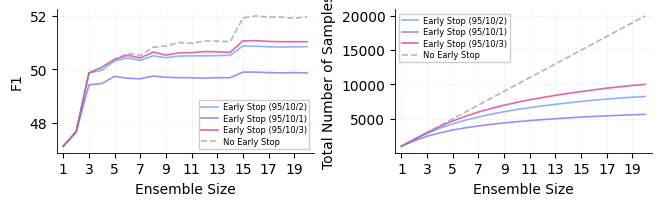

Write Python code to recreate this figure. (Note: this script raises an exception after producing the figure.)
from pathlib import Path

import matplotlib
import matplotlib.pyplot as plt

# =========================
# ACL sizing (single column)
# =========================
ACL_COL_WIDTH_IN = 3.25  # typical \columnwidth in ACL templates
ACL_ASPECT = 0.60  # height = width * aspect; tweak 0.60–0.85 as needed
FIG_W = ACL_COL_WIDTH_IN
FIG_H = ACL_COL_WIDTH_IN * ACL_ASPECT

matplotlib.rcParams.update(
    {
        "font.family": "sans-serif",
        "font.sans-serif": [
            "Roboto",
            "DejaVu Sans",
            "Arial",
            "Helvetica",
            "sans-serif",
        ],
        # For a 3.25in wide figure, smaller fonts read better in 2-col layouts
        "font.size": 9,
        "axes.labelsize": 9,
        "axes.titlesize": 9,
        "xtick.labelsize": 8,
        "ytick.labelsize": 8,
        "legend.fontsize": 6,
        "figure.titlesize": 9,
        "text.usetex": False,
        "pdf.fonttype": 42,
        "ps.fonttype": 42,
    }
)

# Data structure for different hyperparameter combinations
# Format: {hyperparam_label: {"f1": [...], "convergence": [...]}}
early_stop_data = {
    #     "95/1/2": {
    #         "f1": [
    #             80.90,
    #             81.54,
    #             85.01,
    #             84.98,
    #             85.94,
    #             85.92,
    #             86.19,
    #             86.21,
    #             86.25,
    #             86.38,
    #             86.34,
    #             86.44,
    #             86.46,
    #             86.46,
    #             86.45,
    #             86.47,
    #             86.46,
    #             86.46,
    #             86.46,
    #             86.47,
    #         ],
    #         "convergence": [
    #             0.0,
    #             0.0,
    #             44.7,
    #             65.9,
    #             80.3,
    #             83.1,
    #             87.7,
    #             89.0,
    #             90.7,
    #             91.7,
    #             92.8,
    #             93.5,
    #             94.2,
    #             94.5,
    #             94.9,
    #             95.4,
    #             95.6,
    #             95.8,
    #             96.1,
    #             96.2,
    #         ],
    #     },
    #     "95/1/1": {
    #         "f1": [
    #             80.90,
    #             81.52,
    #             84.74,
    #             84.71,
    #             85.48,
    #             85.47,
    #             85.68,
    #             85.65,
    #             85.64,
    #             85.69,
    #             85.69,
    #             85.75,
    #             85.77,
    #             85.75,
    #             85.75,
    #             85.76,
    #             85.75,
    #             85.74,
    #             85.75,
    #             85.76,
    #         ],
    #         "convergence": [
    #             0.0,
    #             48.8,
    #             71.8,
    #             85.2,
    #             87.6,
    #             91.9,
    #             93.2,
    #             94.2,
    #             95.0,
    #             96.0,
    #             96.5,
    #             97.2,
    #             97.3,
    #             97.7,
    #             97.9,
    #             97.9,
    #             98.1,
    #             98.3,
    #             98.3,
    #             98.5,
    #         ],
    #     },
    #     "95/1/3": {
    #         "f1": [
    #             80.90,
    #             81.53,
    #             85.01,
    #             84.93,
    #             85.91,
    #             85.86,
    #             86.28,
    #             86.19,
    #             86.30,
    #             86.46,
    #             86.48,
    #             86.50,
    #             86.65,
    #             86.56,
    #             86.57,
    #             86.59,
    #             86.60,
    #             86.59,
    #             86.59,
    #             86.61,
    #         ],
    #         "convergence": [
    #             0.0,
    #             0.0,
    #             0.0,
    #             43.0,
    #             63.4,
    #             76.3,
    #             79.7,
    #             84.0,
    #             85.2,
    #             87.4,
    #             88.5,
    #             89.7,
    #             90.8,
    #             91.8,
    #             92.2,
    #             92.7,
    #             93.4,
    #             93.8,
    #             94.1,
    #             94.6,
    #         ],
    #     },
    #     # "90/1/2": {
    #     #     "f1": [
    #     #         80.90,
    #     #         81.53,
    #     #         85.00,
    #     #         84.99,
    #     #         85.92,
    #     #         85.91,
    #     #         86.15,
    #     #         86.17,
    #     #         86.20,
    #     #         86.32,
    #     #         86.30,
    #     #         86.40,
    #     #         86.42,
    #     #         86.41,
    #     #         86.40,
    #     #         86.41,
    #     #         86.40,
    #     #         86.40,
    #     #         86.40,
    #     #         86.41,
    #     #     ],
    #     #     "convergence": [
    #     #         0.0,
    #     #         0.0,
    #     #         45.8,
    #     #         67.9,
    #     #         82.4,
    #     #         84.8,
    #     #         89.3,
    #     #         90.9,
    #     #         92.4,
    #     #         93.5,
    #     #         94.3,
    #     #         95.1,
    #     #         95.6,
    #     #         95.9,
    #     #         96.4,
    #     #         96.6,
    #     #         96.8,
    #     #         97.1,
    #     #         97.4,
    #     #         97.5,
    #     #     ],
    #     # },
    #     # "97.5/1/2": {
    #     #     "f1": [
    #     #         80.90,
    #     #         81.54,
    #     #         85.01,
    #     #         84.98,
    #     #         85.95,
    #     #         85.91,
    #     #         86.19,
    #     #         86.20,
    #     #         86.25,
    #     #         86.37,
    #     #         86.34,
    #     #         86.43,
    #     #         86.46,
    #     #         86.47,
    #     #         86.46,
    #     #         86.48,
    #     #         86.47,
    #     #         86.48,
    #     #         86.47,
    #     #         86.49,
    #     #     ],
    #     #     "convergence": [
    #     #         0.0,
    #     #         0.0,
    #     #         44.2,
    #     #         64.3,
    #     #         78.8,
    #     #         81.4,
    #     #         86.1,
    #     #         87.5,
    #     #         89.3,
    #     #         90.2,
    #     #         91.5,
    #     #         92.2,
    #     #         93.0,
    #     #         93.4,
    #     #         94.0,
    #     #         94.6,
    #     #         94.8,
    #     #         95.0,
    #     #         95.4,
    #     #         95.6,
    #     #     ],
    #     # },
    #     "95/10/2": {
    #         "f1": [
    #             80.90,
    #             81.52,
    #             85.01,
    #             84.96,
    #             85.92,
    #             85.89,
    #             86.14,
    #             86.15,
    #             86.16,
    #             86.31,
    #             86.26,
    #             86.35,
    #             86.36,
    #             86.37,
    #             86.35,
    #             86.38,
    #             86.38,
    #             86.38,
    #             86.38,
    #             86.39,
    #         ],
    #         "convergence": [
    #             0.0,
    #             0.0,
    #             48.2,
    #             71.4,
    #             85.8,
    #             88.8,
    #             92.8,
    #             93.9,
    #             95.4,
    #             96.0,
    #             96.9,
    #             97.2,
    #             97.7,
    #             97.7,
    #             98.1,
    #             98.2,
    #             98.2,
    #             98.3,
    #             98.5,
    #             98.5,
    #         ],
    #     },
    #     # "95/0.1/2": {
    #     #     "f1": [
    #     #         80.90,
    #     #         81.53,
    #     #         85.01,
    #     #         84.98,
    #     #         85.94,
    #     #         85.92,
    #     #         86.19,
    #     #         86.21,
    #     #         86.24,
    #     #         86.43,
    #     #         86.43,
    #     #         86.46,
    #     #         86.54,
    #     #         86.45,
    #     #         86.44,
    #     #         86.46,
    #     #         86.45,
    #     #         86.45,
    #     #         86.47,
    #     #         86.46,
    #     #     ],
    #     #     "convergence": [
    #     #         0.0,
    #     #         0.0,
    #     #         44.2,
    #     #         65.1,
    #     #         78.9,
    #     #         81.2,
    #     #         85.4,
    #     #         86.9,
    #     #         88.4,
    #     #         89.5,
    #     #         90.3,
    #     #         90.7,
    #     #         91.1,
    #     #         91.2,
    #     #         91.6,
    #     #         92.0,
    #     #         92.2,
    #     #         92.3,
    #     #         92.6,
    #     #         92.8,
    #     #     ],
    #     # },
    #     "95/50/2": {
    #         "f1": [
    #             80.90,
    #             81.52,
    #             85.00,
    #             84.97,
    #             85.89,
    #             85.88,
    #             86.11,
    #             86.14,
    #             86.15,
    #             86.28,
    #             86.23,
    #             86.34,
    #             86.34,
    #             86.35,
    #             86.33,
    #             86.35,
    #             86.35,
    #             86.35,
    #             86.35,
    #             86.35,
    #         ],
    #         "convergence": [
    #             0.0,
    #             0.0,
    #             49.2,
    #             73.3,
    #             87.6,
    #             90.2,
    #             94.4,
    #             95.3,
    #             96.5,
    #             97.0,
    #             97.5,
    #             97.8,
    #             98.4,
    #             98.5,
    #             98.7,
    #             98.8,
    #             98.8,
    #             98.9,
    #             98.9,
    #             99.0,
    #         ],
    #     },
    ################## WB dataset ##################
    "95/10/2": {
        "f1": [
            47.12,
            47.66,
            49.87,
            49.97,
            50.32,
            50.43,
            50.34,
            50.51,
            50.44,
            50.50,
            50.51,
            50.51,
            50.52,
            50.53,
            50.88,
            50.87,
            50.85,
            50.84,
            50.85,
            50.85,
        ],
        "convergence": [
            0.0,
            0.0,
            14.6,
            22.4,
            38.1,
            44.7,
            54.8,
            58.3,
            64.7,
            68.2,
            72.1,
            74.5,
            77.4,
            78.6,
            80.1,
            80.6,
            84.3,
            85.1,
            87.8,
            88.7,
        ],
    },
    # "95/1/2": {
    #     "f1": [
    #         47.12,
    #         47.66,
    #         49.87,
    #         50.09,
    #         50.38,
    #         50.55,
    #         50.45,
    #         50.80,
    #         50.79,
    #         50.95,
    #         50.86,
    #         50.99,
    #         50.92,
    #         50.89,
    #         51.67,
    #         51.71,
    #         51.68,
    #         51.70,
    #         51.65,
    #         51.72,
    #     ],
    #     "convergence": [
    #         0.0,
    #         0.0,
    #         3.8,
    #         5.6,
    #         8.3,
    #         9.5,
    #         11.7,
    #         13.9,
    #         17.0,
    #         19.5,
    #         22.1,
    #         24.8,
    #         26.9,
    #         28.6,
    #         29.6,
    #         30.7,
    #         33.3,
    #         34.8,
    #         36.6,
    #         38.4,
    #     ],
    # },
    # "95/50/2": {
    #     "f1": [
    #         47.12,
    #         47.66,
    #         49.87,
    #         49.90,
    #         50.00,
    #         50.04,
    #         50.04,
    #         50.12,
    #         50.11,
    #         50.09,
    #         50.11,
    #         50.08,
    #         50.09,
    #         50.10,
    #         50.25,
    #         50.25,
    #         50.23,
    #         50.23,
    #         50.23,
    #         50.22,
    #     ],
    #     "convergence": [
    #         0.0,
    #         0.0,
    #         36.5,
    #         52.8,
    #         70.8,
    #         76.5,
    #         84.0,
    #         86.2,
    #         89.1,
    #         90.1,
    #         92.2,
    #         93.5,
    #         93.9,
    #         94.1,
    #         94.3,
    #         94.4,
    #         96.4,
    #         96.6,
    #         97.1,
    #         97.4,
    #     ],
    # },
    "95/10/1": {
        "f1": [
            47.12,
            47.66,
            49.42,
            49.47,
            49.74,
            49.67,
            49.65,
            49.75,
            49.71,
            49.69,
            49.69,
            49.67,
            49.69,
            49.69,
            49.90,
            49.90,
            49.88,
            49.87,
            49.88,
            49.87,
        ],
        "convergence": [
            0.0,
            21.7,
            32.2,
            51.8,
            58.2,
            68.2,
            72.2,
            77.3,
            79.5,
            82.0,
            83.7,
            85.7,
            86.5,
            88.3,
            88.5,
            90.4,
            91.1,
            92.4,
            92.7,
            93.1,
        ],
    },
    "95/10/3": {
        "f1": [
            47.12,
            47.66,
            49.87,
            50.08,
            50.38,
            50.53,
            50.43,
            50.65,
            50.54,
            50.62,
            50.63,
            50.67,
            50.66,
            50.64,
            51.07,
            51.08,
            51.05,
            51.04,
            51.04,
            51.04,
        ],
        "convergence": [
            0.0,
            0.0,
            0.0,
            12.5,
            18.7,
            32.2,
            38.1,
            48.4,
            52.3,
            58.8,
            62.5,
            66.5,
            68.5,
            71.9,
            73.1,
            74.8,
            75.7,
            80.0,
            81.1,
            84.1,
        ],
    },
}

# no_early_stop_f1 = [
#     80.90,
#     81.54,
#     85.01,
#     84.94,
#     85.92,
#     85.88,
#     86.38,
#     86.33,
#     86.50,
#     86.60,
#     86.74,
#     86.75,
#     87.07,
#     86.87,
#     87.05,
#     86.93,
#     87.05,
#     87.04,
#     87.15,
#     87.01,
# ]
################## WB dataset ##################
no_early_stop_f1 = [
    47.12,
    47.66,
    49.87,
    50.08,
    50.38,
    50.60,
    50.52,
    50.83,
    50.88,
    51.01,
    50.98,
    51.07,
    51.06,
    51.04,
    51.93,
    52.01,
    51.96,
    51.96,
    51.92,
    51.97,
]


def plot_early_stopping_comparison():
    """Create side-by-side plot comparing F1 scores and total samples with and without early stopping."""
    plt.style.use("default")

    # Ensemble sizes from 1 to 20
    ensemble_sizes = list(range(1, 21))

    # Calculate total samples for no early stop: 1000 * ensemble_size
    no_early_stop_samples = [1000 * size for size in ensemble_sizes]

    # Colors for different hyperparameter combinations
    colors = ["#648fff", "#785ef0", "#dc267f", "#fe6100", "#ffb000"]

    # Create side-by-side subplots
    fig, (ax1, ax2) = plt.subplots(
        1, 2, figsize=(FIG_W * 2, FIG_H), constrained_layout=True
    )

    color_no_early_stop = "#999999"

    # Plot early stop curves for each hyperparameter combination
    for idx, (hyperparam_label, data) in enumerate(early_stop_data.items()):
        f1_scores = data["f1"]
        convergence = data["convergence"]

        # Calculate total samples for early stop: cumulative sum of 1000 * convergence (percentage)
        early_stop_samples = []
        cumulative_sum = 0
        for conv_pct in convergence:
            cumulative_sum += 1000 * (1.0 - conv_pct / 100.0)
            early_stop_samples.append(cumulative_sum)

        color = colors[idx % len(colors)]

        # Left plot: F1 scores
        ax1.plot(
            ensemble_sizes,
            f1_scores,
            color=color,
            linestyle="-",
            linewidth=1.2,
            label=f"Early Stop ({hyperparam_label})",
            alpha=0.7,
        )

        # Right plot: Total samples
        ax2.plot(
            ensemble_sizes,
            early_stop_samples,
            color=color,
            linestyle="-",
            linewidth=1.2,
            label=f"Early Stop ({hyperparam_label})",
            alpha=0.7,
        )

    # Plot no early stop curve
    ax1.plot(
        ensemble_sizes,
        no_early_stop_f1,
        color=color_no_early_stop,
        linestyle="--",
        linewidth=1.2,
        label="No Early Stop",
        alpha=0.7,
    )

    ax2.plot(
        ensemble_sizes,
        no_early_stop_samples,
        color=color_no_early_stop,
        linestyle="--",
        linewidth=1.2,
        label="No Early Stop",
        alpha=0.7,
    )

    # Configure left plot
    ax1.set_xlabel("Ensemble Size")
    ax1.set_ylabel("F1")
    ax1.grid(True, alpha=0.25, linestyle="--", linewidth=0.5)
    ax1.set_axisbelow(True)
    ax1.set_xlim(0.5, 20.5)
    ax1.set_xticks(range(1, 21, 2))
    ax1.spines["top"].set_visible(False)
    ax1.spines["right"].set_visible(False)
    ax1.spines["left"].set_linewidth(0.6)
    ax1.spines["bottom"].set_linewidth(0.6)
    ax1.legend(
        loc="best",
        frameon=True,
        fancybox=False,
        framealpha=0.95,
        borderpad=0.3,
        handlelength=2.0,
        handletextpad=0.6,
        labelspacing=0.3,
        fontsize=6,
    )

    # Configure right plot
    ax2.set_xlabel("Ensemble Size")
    ax2.set_ylabel("Total Number of Samples")
    ax2.grid(True, alpha=0.25, linestyle="--", linewidth=0.5)
    ax2.set_axisbelow(True)
    ax2.set_xlim(0.5, 20.5)
    ax2.set_xticks(range(1, 21, 2))
    ax2.spines["top"].set_visible(False)
    ax2.spines["right"].set_visible(False)
    ax2.spines["left"].set_linewidth(0.6)
    ax2.spines["bottom"].set_linewidth(0.6)
    ax2.legend(
        loc="best",
        frameon=True,
        fancybox=False,
        framealpha=0.95,
        borderpad=0.3,
        handlelength=2.0,
        handletextpad=0.6,
        labelspacing=0.3,
        fontsize=6,
    )

    # Save plot
    output_dir = Path(__file__).parent.parent / "outputs" / "early_stopping"
    output_dir.mkdir(parents=True, exist_ok=True)

    output_plot = output_dir / "early_stopping_comparison.png"
    fig.savefig(output_plot, dpi=600, facecolor="white", bbox_inches="tight")
    pdf_path = output_plot.with_suffix(".pdf")
    fig.savefig(pdf_path, dpi=600, facecolor="white", bbox_inches="tight")
    print(f"Saved plot to {output_plot}")
    print(f"Saved plot to {pdf_path}")


if __name__ == "__main__":
    plot_early_stopping_comparison()
